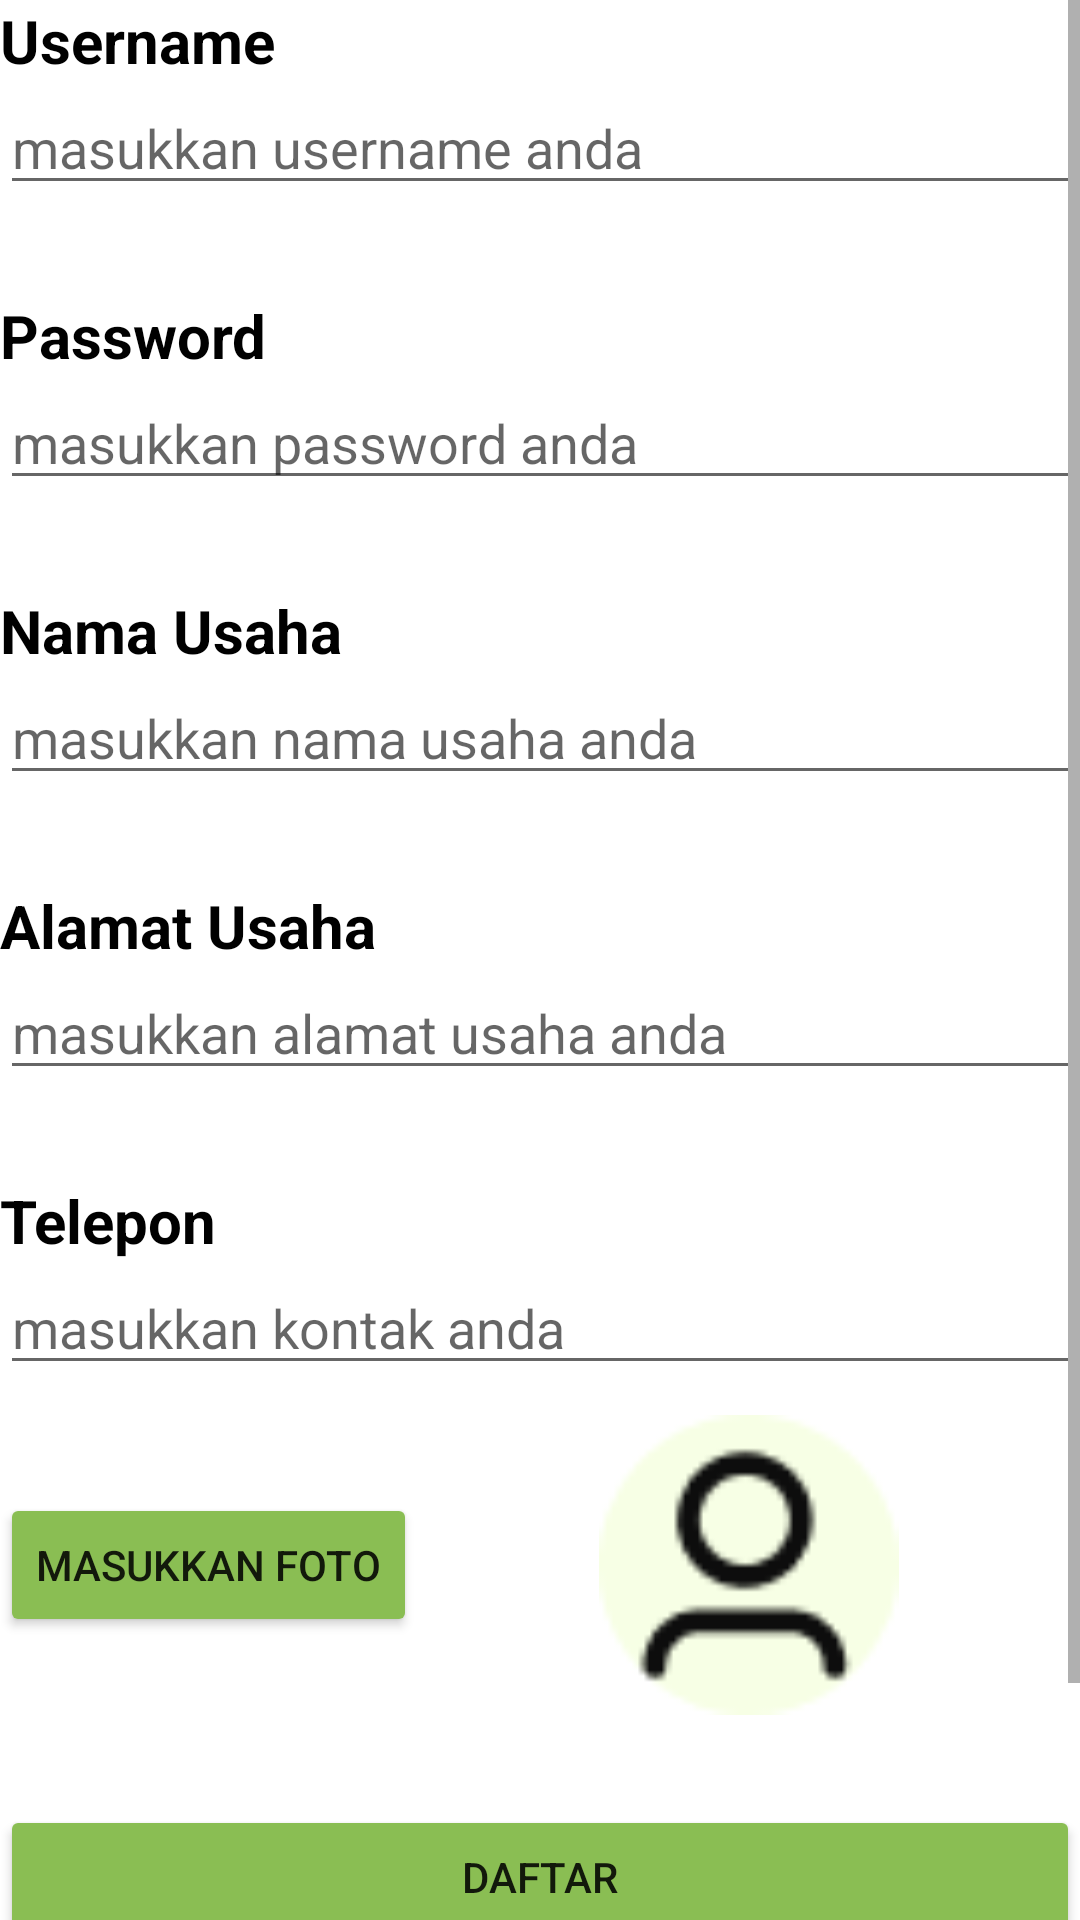

This screen was rendered from an Android layout file. Write that file and the resources it references.
<!-- AndroidManifest.xml: application theme Theme.Kas_Dagang_Makanan -->
<!-- res/layout/activity_register.xml -->
<?xml version="1.0" encoding="utf-8"?>
<androidx.appcompat.widget.LinearLayoutCompat xmlns:android="http://schemas.android.com/apk/res/android"
    xmlns:app="http://schemas.android.com/apk/res-auto"
    xmlns:tools="http://schemas.android.com/tools"
    android:layout_width="match_parent"
    android:layout_height="match_parent"
    tools:context=".RegisterActivity"
    android:orientation="vertical"
    android:layout_margin="25dp">

    <ScrollView
        android:layout_width="match_parent"
        android:layout_height="match_parent"
        >
        <LinearLayout
            android:layout_width="match_parent"
            android:layout_height="wrap_content"
            android:orientation="vertical"
            >
            <LinearLayout
                android:layout_width="match_parent"
                android:layout_height="wrap_content"
                android:orientation="vertical"
                android:layout_marginBottom="30dp"
                >
                <TextView
                    android:layout_width="match_parent"
                    android:layout_height="wrap_content"
                    android:text="Username"
                    android:textColor="@color/black"
                    android:textStyle="bold"
                    android:textSize="20sp"
                    />
                <EditText
                    android:id="@+id/et_username"
                    android:layout_width="match_parent"
                    android:layout_height="wrap_content"
                    android:hint="masukkan username anda"
                    />
            </LinearLayout>

            <LinearLayout
                android:layout_width="match_parent"
                android:layout_height="wrap_content"
                android:orientation="vertical"
                android:layout_marginBottom="30dp"
                >
                <TextView
                    android:layout_width="match_parent"
                    android:layout_height="wrap_content"
                    android:text="Password"
                    android:textColor="@color/black"
                    android:textStyle="bold"
                    android:textSize="20sp"
                    />
                <EditText
                    android:id="@+id/et_password"
                    android:layout_width="match_parent"
                    android:layout_height="wrap_content"
                    android:hint="masukkan password anda"
                    />
            </LinearLayout>

            <LinearLayout
                android:layout_width="match_parent"
                android:layout_height="wrap_content"
                android:orientation="vertical"
                android:layout_marginBottom="30dp"
                >
                <TextView
                    android:layout_width="match_parent"
                    android:layout_height="wrap_content"
                    android:text="Nama Usaha"
                    android:textColor="@color/black"
                    android:textStyle="bold"
                    android:textSize="20sp"
                    />
                <EditText
                    android:id="@+id/et_namausaha"
                    android:layout_width="match_parent"
                    android:layout_height="wrap_content"
                    android:hint="masukkan nama usaha anda"
                    />
            </LinearLayout>

            <LinearLayout
                android:layout_width="match_parent"
                android:layout_height="wrap_content"
                android:orientation="vertical"
                android:layout_marginBottom="30dp"
                >
                <TextView
                    android:layout_width="match_parent"
                    android:layout_height="wrap_content"
                    android:text="Alamat Usaha"
                    android:textColor="@color/black"
                    android:textStyle="bold"
                    android:textSize="20sp"
                    />
                <EditText
                    android:id="@+id/et_alamatusaha"
                    android:layout_width="match_parent"
                    android:layout_height="wrap_content"
                    android:hint="masukkan alamat usaha anda"
                    />
            </LinearLayout>

            <LinearLayout
                android:layout_width="match_parent"
                android:layout_height="wrap_content"
                android:orientation="vertical"
                android:layout_marginBottom="10dp"
                >
                <TextView
                    android:layout_width="match_parent"
                    android:layout_height="wrap_content"
                    android:text="Telepon"
                    android:textColor="@color/black"
                    android:textStyle="bold"
                    android:textSize="20sp"
                    />
                <EditText
                    android:id="@+id/et_telepon"
                    android:layout_width="match_parent"
                    android:layout_height="wrap_content"
                    android:hint="masukkan kontak anda"
                    />
            </LinearLayout>

            <RelativeLayout
                android:layout_width="match_parent"
                android:layout_height="wrap_content"
                android:layout_marginBottom="30dp"
                >
                <Button
                    android:id="@+id/btn_masukkanFoto"
                    android:layout_width="wrap_content"
                    android:layout_height="wrap_content"
                    android:text="Masukkan Foto"
                    android:backgroundTint="#8ABE53"
                    android:layout_centerVertical="true"
                    />
                <ImageView
                    android:layout_width="100dp"
                    android:layout_height="100dp"
                    android:src="@drawable/person"
                    android:layout_toRightOf="@id/btn_masukkanFoto"
                    android:layout_alignParentRight="true"
                    />
            </RelativeLayout>

            <Button
                android:id="@+id/btn_daftar"
                android:layout_width="match_parent"
                android:layout_height="wrap_content"
                android:text="DAFTAR"
                android:backgroundTint="#8ABE53"
                android:layout_gravity="center"
                />

            <LinearLayout
                android:layout_width="match_parent"
                android:layout_height="wrap_content"
                android:orientation="horizontal"
                android:layout_marginVertical="30dp"
                >
                <TextView
                    android:layout_width="wrap_content"
                    android:layout_height="wrap_content"
                    android:text="Sudah Punya Akun?"
                    android:textColor="@color/black"
                    android:textSize="15sp"
                    />
                <TextView
                    android:id="@+id/tv_pindahLogin"
                    android:layout_width="wrap_content"
                    android:layout_height="wrap_content"
                    android:text="Masuk Sekarang"
                    android:textStyle="bold"
                    android:layout_marginHorizontal="5dp"
                    android:textColor="#2A6C88"
                    android:textSize="15sp"
                    />
            </LinearLayout>
        </LinearLayout>
    </ScrollView>
    <ProgressBar
        android:id="@+id/progressBar"
        android:layout_width="wrap_content"
        android:layout_height="wrap_content"
        android:visibility="gone"
        />
</androidx.appcompat.widget.LinearLayoutCompat>
<!-- resources referenced by this layout -->
<resources>
  <!-- drawable person: png bitmap (drawable, 1675 bytes) -->
  <style name="Theme.Kas_Dagang_Makanan" parent="Theme.MaterialComponents.DayNight.DarkActionBar">
          
          <item name="colorPrimary">@color/purple_500</item>
          <item name="colorPrimaryVariant">@color/purple_700</item>
          <item name="colorOnPrimary">@color/white</item>
          
          <item name="colorSecondary">@color/teal_200</item>
          <item name="colorSecondaryVariant">@color/teal_700</item>
          <item name="colorOnSecondary">@color/black</item>
          
          <item name="android:statusBarColor">?attr/colorPrimaryVariant</item>
          
      </style>
  <!-- not gathered from this repository: default colours our renderer supplied (Android Studio template values) -->
  <color name="purple_500">#FF6200EE</color>
  <color name="purple_700">#FF3700B3</color>
  <color name="teal_200">#FF03DAC5</color>
  <color name="teal_700">#FF018786</color>
  <color name="black">#FF000000</color>
  <color name="white">#FFFFFFFF</color>
</resources>
